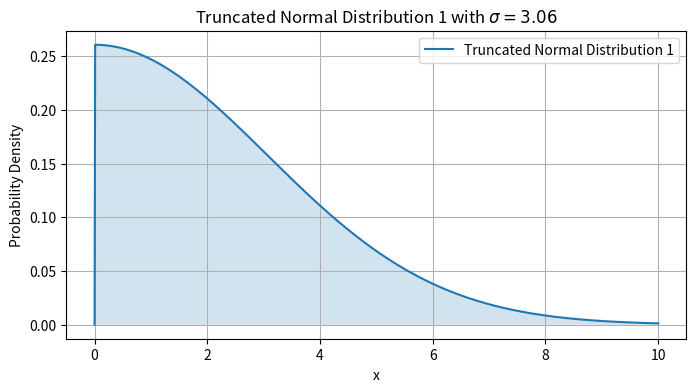

This figure's Python source:
from scipy.stats import norm

# 第一个分布的sigma值
sigma_dist1 = 3.06  # 根据之前的计算

def truncated_normal_pdf_dist1(x, sigma=3.06):
    """
    Returns the PDF of the first truncated normal distribution at x,
    with standard deviation sigma, and truncated from below at 0.
    """
    if x <= 0:
        return 0
    else:
        normalization_factor = 1 - norm.cdf(0, scale=sigma)
        return norm.pdf(x, scale=sigma) / normalization_factor

# 示例：绘制第一个分布的PDF
import numpy as np
import matplotlib.pyplot as plt

# 定义x值范围
x_values = np.linspace(0, 10, 1000)  # 从0开始，考虑到截断

# 计算PDF值
pdf_values = [truncated_normal_pdf_dist1(x) for x in x_values]

# 绘制图形
plt.figure(figsize=(8, 4))
plt.plot(x_values, pdf_values, label='Truncated Normal Distribution 1')
plt.fill_between(x_values, pdf_values, alpha=0.2)
plt.title('Truncated Normal Distribution 1 with $\\sigma=3.06$')
plt.xlabel('x')
plt.ylabel('Probability Density')
plt.legend()
plt.grid(True)
plt.show()
